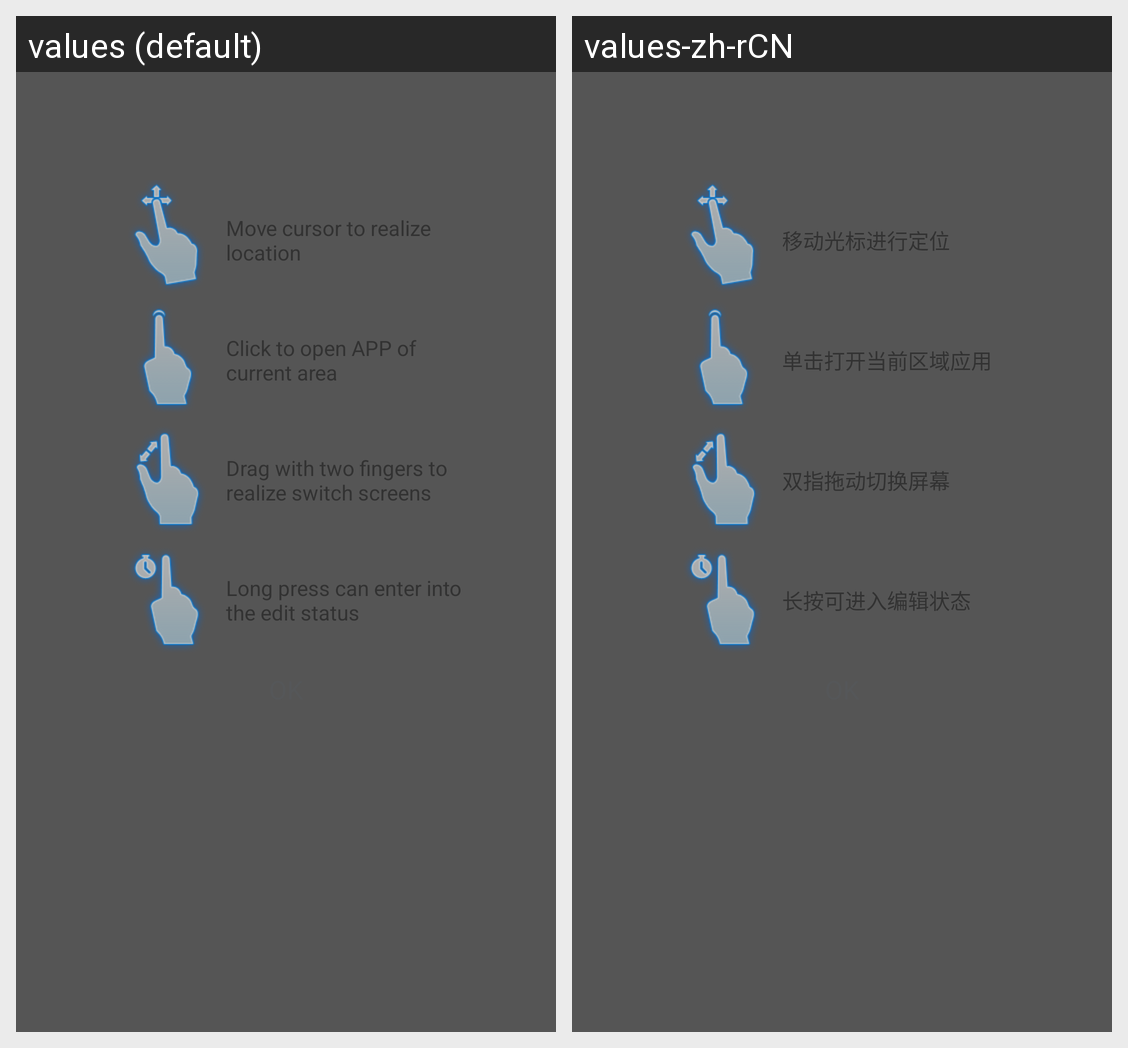

Strings drawn on this Android screen and how each of the app's shown locales translates them:
Android screen res/layout/gesture_guide_layout.xml rendered under 2 locales, left to right: values (default), values-zh-rCN. Device: Nexus 5 (rendered at 1080×1920; each locale shown at half size, 540×960, under a caption strip naming it); theme android:Theme.Light.NoTitleBar.
Strings drawn on this screen, with the default value and each locale's value (text and hints the layout hard-codes, and strings that could not be matched under every locale, appear in the picture but are not listed):

gesture_guide_tip1
  values: Move cursor to realize location
  values-zh-rCN: 移动光标进行定位

gesture_guide_tip2
  values: Click to open APP of current area
  values-zh-rCN: 单击打开当前区域应用

gesture_guide_tip3
  values: Drag with two fingers to realize switch screens
  values-zh-rCN: 双指拖动切换屏幕

gesture_guide_tip4
  values: Long press can enter into the edit status
  values-zh-rCN: 长按可进入编辑状态
